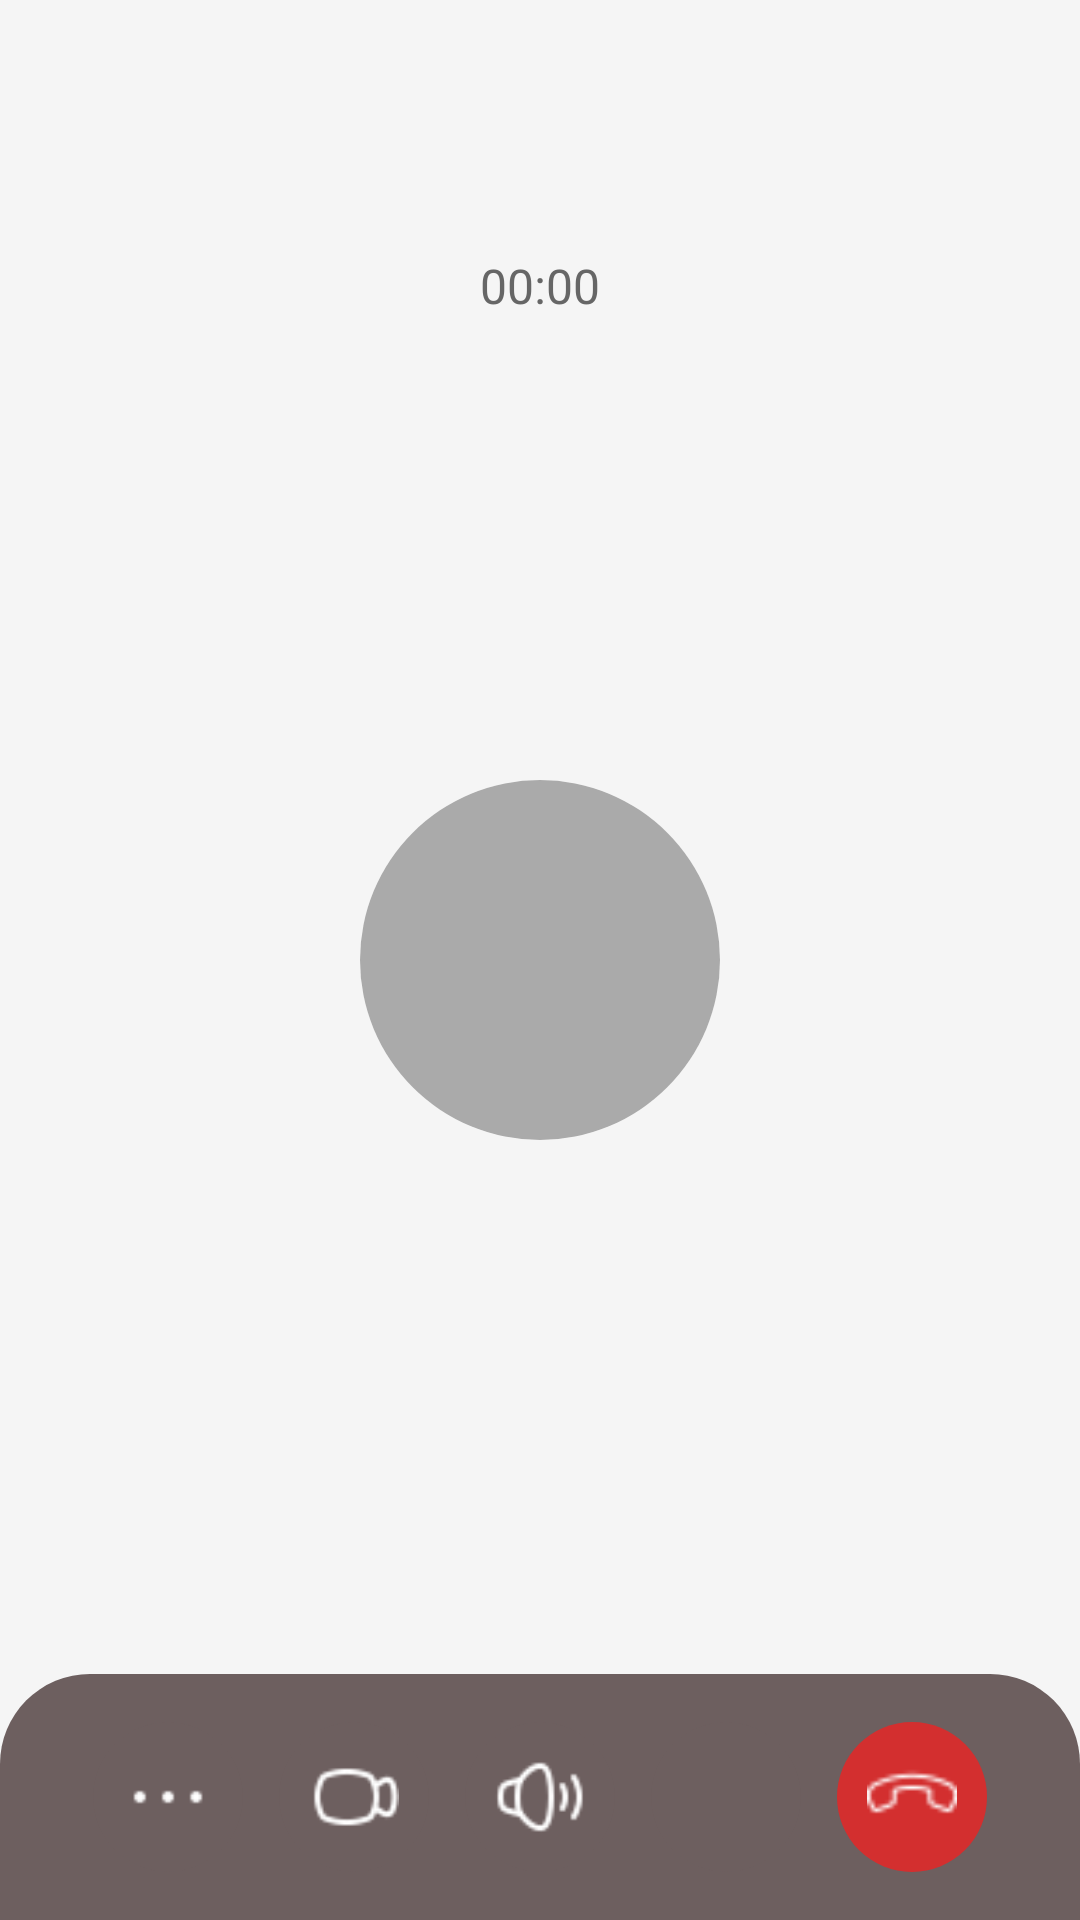

The Android layout XML behind this screen, and the referenced resources:
<!-- AndroidManifest.xml: application theme Theme.ConnectMeApp -->
<!-- res/layout/activity_phone_call.xml -->
<?xml version="1.0" encoding="utf-8"?>
<RelativeLayout xmlns:android="http://schemas.android.com/apk/res/android"
    android:layout_width="match_parent"
    android:layout_height="match_parent"
    android:background="@color/secondary_background">

    
    <LinearLayout
        android:layout_width="match_parent"
        android:layout_height="wrap_content"
        android:orientation="vertical"
        android:gravity="center"
        android:layout_alignParentTop="true"
        android:layout_marginTop="50dp">

        <TextView
            android:id="@+id/call_username"
            android:layout_width="wrap_content"
            android:layout_height="wrap_content"
            android:textColor="@color/primary_text"
            android:textSize="22sp"
            android:textStyle="bold"/>

        <TextView
            android:id="@+id/call_time"
            android:layout_width="wrap_content"
            android:layout_height="wrap_content"
            android:textColor="@color/secondary_text"
            android:textSize="16sp"
            android:text="@string/_00_00"
            android:layout_marginTop="5dp"/>
    </LinearLayout>

    
    <ImageView
        android:id="@+id/call_profile_image"
        android:layout_width="120dp"
        android:layout_height="120dp"
        android:scaleType="centerCrop"
        android:layout_centerInParent="true"
        android:background="@drawable/circle_mask"
        android:src="@drawable/profile_placeholder"/>

    
    <LinearLayout
        android:layout_width="match_parent"
        android:layout_height="wrap_content"
        android:layout_alignParentBottom="true"
        android:background="@drawable/rounded_bottom_controls"
        android:orientation="horizontal"
        android:gravity="center"
        android:padding="16dp"
        android:fitsSystemWindows="true">

        <ImageView
            android:id="@+id/more_options"
            android:layout_width="50dp"
            android:layout_height="50dp"
            android:src="@drawable/three_dots"
            android:background="@drawable/rounded_button_bg"
            android:padding="10dp"
            android:layout_marginEnd="12dp"/>

        <ImageView
            android:id="@+id/switch_to_video"
            android:layout_width="50dp"
            android:layout_height="50dp"
            android:src="@drawable/video_call"
            android:background="@drawable/rounded_button_bg"
            android:padding="10dp"
            android:layout_marginEnd="12dp"/>

        <ImageView
            android:id="@+id/speaker"
            android:layout_width="50dp"
            android:layout_height="50dp"
            android:src="@drawable/speaker_on"
            android:background="@drawable/rounded_button_bg"
            android:padding="10dp"
            android:layout_marginEnd="12dp"/>

        <ImageView
            android:id="@+id/microphone"
            android:layout_width="50dp"
            android:layout_height="50dp"
            android:src="@drawable/mic_logo"
            android:background="@drawable/rounded_button_bg"
            android:padding="10dp"
            android:layout_marginEnd="12dp"/>

        <ImageView
            android:id="@+id/end_call"
            android:layout_width="50dp"
            android:layout_height="50dp"
            android:src="@drawable/end_call"
            android:background="@drawable/rounded_red_button_bg"
            android:padding="10dp"/>
    </LinearLayout>

</RelativeLayout>
<!-- resources referenced by this layout -->
<resources>
  <color name="primary_text">#000000</color>
  <color name="secondary_background">#F5F5F5</color>
  <color name="secondary_text">#666666</color>
  <!-- drawable circle_mask (drawable) -->
  <?xml version="1.0" encoding="utf-8"?>
  <shape xmlns:android="http://schemas.android.com/apk/res/android"
      android:shape="oval">
      <solid android:color="@android:color/white"/> 
  </shape>
  <!-- drawable end_call: png bitmap (drawable, 412 bytes) -->
  <!-- drawable profile_placeholder (drawable) -->
  <?xml version="1.0" encoding="utf-8"?>
  <selector xmlns:android="http://schemas.android.com/apk/res/android">
      <item>
          <shape
              android:shape="oval">
  
              <solid android:color="@android:color/darker_gray"/>
          </shape>
      </item>
  </selector>
  <!-- drawable rounded_bottom_controls (drawable) -->
  <?xml version="1.0" encoding="utf-8"?>
  <shape xmlns:android="http://schemas.android.com/apk/res/android" android:shape="rectangle">
      <solid android:color="@color/bottom_call_controls_background"/>
      <corners android:topLeftRadius="30dp" android:topRightRadius="30dp"/>  
      <padding android:top="16dp" android:bottom="16dp"/>  
  </shape>
  <!-- drawable rounded_button_bg (drawable) -->
  <?xml version="1.0" encoding="utf-8"?>
  <shape xmlns:android="http://schemas.android.com/apk/res/android" android:shape="rectangle">
      <solid android:color="@color/button_background"/>  
      <corners android:radius="50dp"/>  
      <size android:width="60dp" android:height="60dp"/>  
  </shape>
  <!-- drawable rounded_red_button_bg (drawable) -->
  <?xml version="1.0" encoding="utf-8"?>
  <shape xmlns:android="http://schemas.android.com/apk/res/android" android:shape="rectangle">
      <solid android:color="@color/end_call_red"/>  
      <corners android:radius="50dp"/>  
      <size android:width="60dp" android:height="60dp"/>  
  </shape>
  <!-- drawable speaker_on: png bitmap (drawable, 674 bytes) -->
  <!-- drawable three_dots: png bitmap (drawable, 142 bytes) -->
  <!-- drawable video_call: png bitmap (drawable, 539 bytes) -->
  <string name="_00_00">00:00</string>
  <style name="Theme.ConnectMeApp" parent="Base.Theme.ConnectMeApp" />
  <color name="bottom_call_controls_background">#6D5F5F</color>
  <color name="button_background">#6D5F5F</color>
  <color name="end_call_red">#D32F2F</color>
  <style name="Base.Theme.ConnectMeApp" parent="Theme.Material3.DayNight.NoActionBar">
          
          
  
          
          <item name="android:colorControlHighlight">@android:color/transparent</item>
      </style>
</resources>
